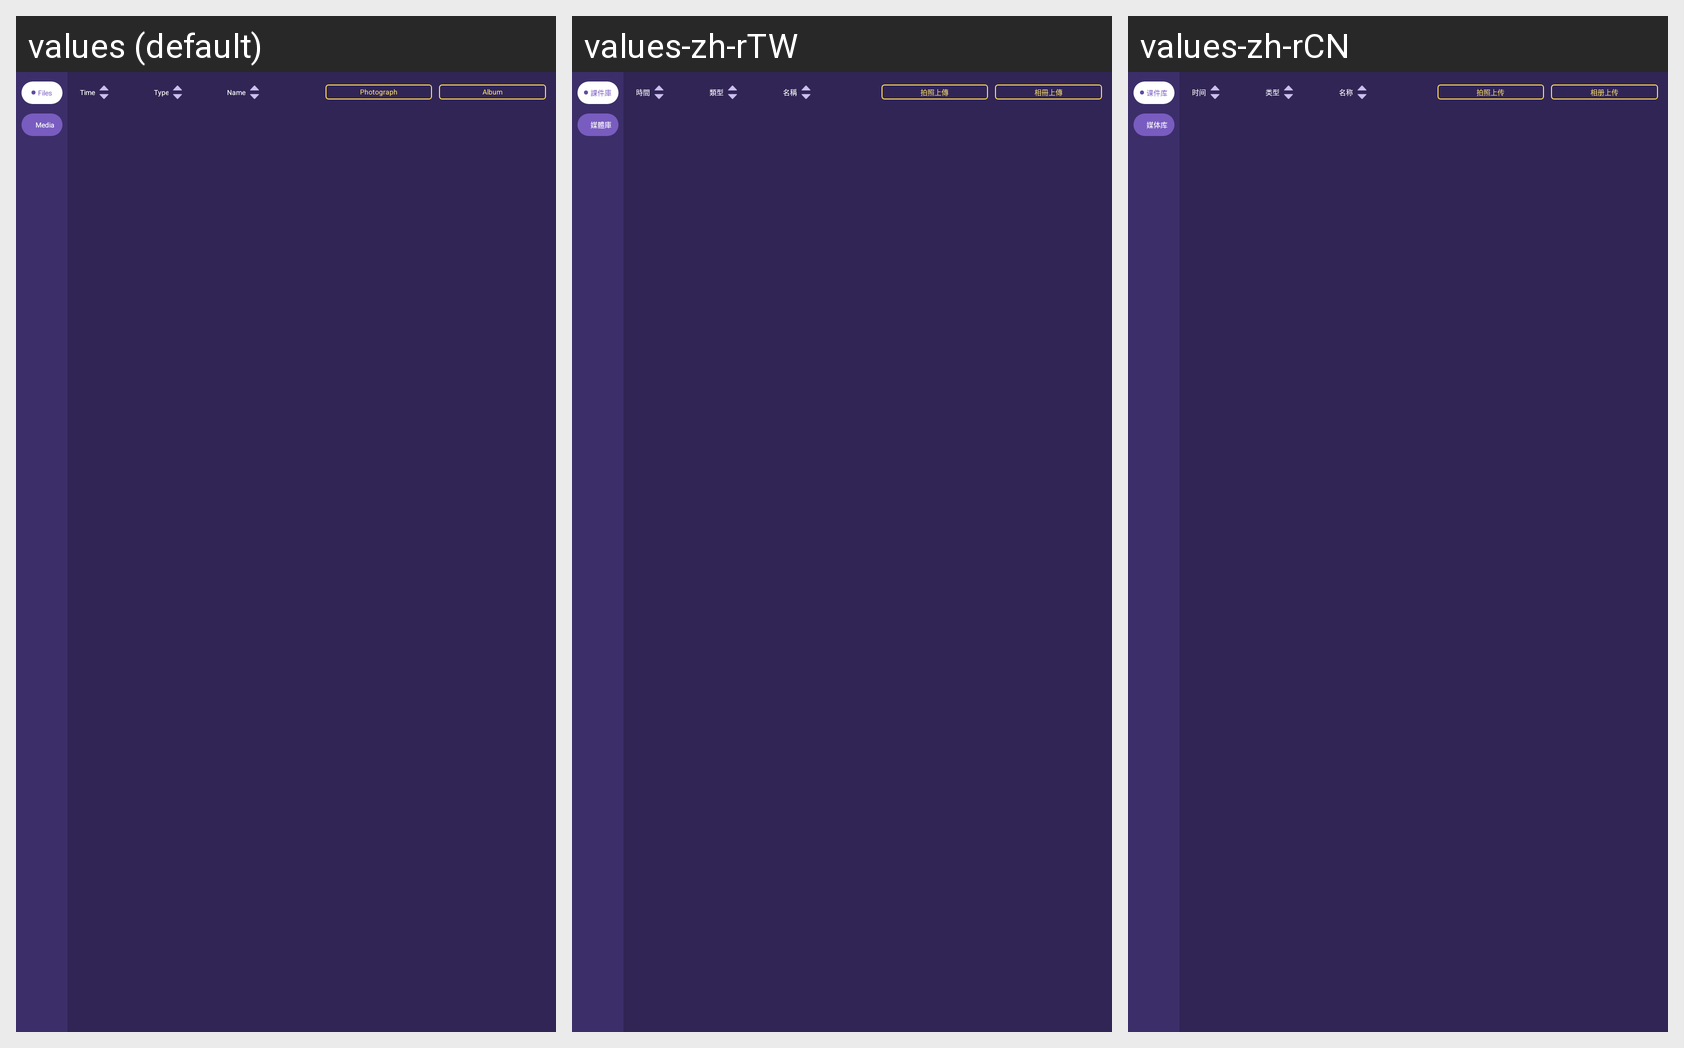

Strings drawn on this Android screen and how each of the app's shown locales translates them:
Android screen res/layout/tk_layout_course_popupwindow.xml rendered under 3 locales, left to right: values (default), values-zh-rTW, values-zh-rCN. Device: Nexus 5 (rendered at 1080×1920; each locale shown at half size, 540×960, under a caption strip naming it); theme Theme.MaterialComponents.DayNight.NoActionBar.
Strings drawn on this screen, with the default value and each locale's value (text and hints the layout hard-codes, and strings that could not be matched under every locale, appear in the picture but are not listed):

doclist
  values: Files
  values-zh-rTW: 課件庫
  values-zh-rCN: 课件库

medialist
  values: Media
  values-zh-rTW: 媒體庫
  values-zh-rCN: 媒体库

popup_title_time
  values: Time
  values-zh-rTW: 時間
  values-zh-rCN: 时间

popup_title_type
  values: Type
  values-zh-rTW: 類型
  values-zh-rCN: 类型

popup_title_name
  values: Name
  values-zh-rTW: 名稱
  values-zh-rCN: 名称

uploadphoto
  values: Photograph
  values-zh-rTW: 拍照上傳
  values-zh-rCN: 拍照上传

select_picture_from_album
  values: Album
  values-zh-rTW: 相冊上傳
  values-zh-rCN: 相册上传
